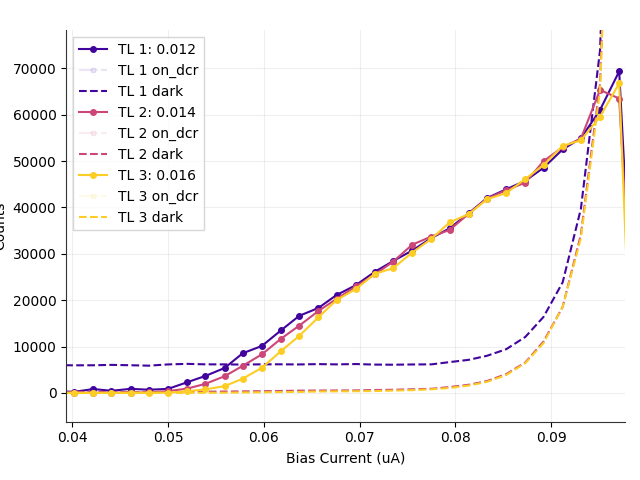

Values plotted in this chart, from the file beside it:
# metadata, value
mode, qcl
fudge_factor, 1
cycles, 1
cycles_completed, 1
integration_time, 2
on_start, 0.1
on_stop, 0.95
on_dcr_start, 1.2
on_dcr_stop, 1.2
off_start, 1.2
off_stop, 15
Bias_Current, Counts_TL1(0.012), Counts_TL2(0.014), Counts_TL3(0.016), CountsOnDcr_TL1(0.012), CountsOnDcr_TL2(0.014), CountsOnDcr_TL3(0.016), DCounts_TL1(0.012), DCounts_TL2(0.014), DCounts_TL3(0.016), ClicksOn_TL1(0.012), ClicksOn_TL2(0.014), ClicksOn_TL3(0.016), ClicksOnDcr_TL1(0.012), ClicksOnDcr_TL2(0.014), ClicksOnDcr_TL3(0.016), ClicksOff_TL1(0.012), ClicksOff_TL2(0.014), ClicksOff_TL3(0.016)
0.0245, -42.77, 35.1, -1.208, , , , 5925, 219.8, 1.208, 600.0, 26.0, 0.0, 0.0, 0.0, 0.0, 9812, 364.0, 2.0
0.0265, 507.8, 21.99, 4.973, , , , 5737, 203.5, 4.831, 637.0, 23.0, 1.0, 0.0, 0.0, 0.0, 9501, 337.0, 8.0
0.0284, -287.1, -48.91, 35.59, , , , 6101, 215.6, 3.623, 593.0, 17.0, 4.0, 0.0, 0.0, 0.0, 10103, 357.0, 6.0
0.0304, 464.5, -44.97, -1.812, , , , 6006, 192, 1.812, 660.0, 15.0, 0.0, 0.0, 0.0, 0.0, 9946, 318.0, 3.0
0.0324, 83.19, 57.76, -3.623, , , , 5740, 177.5, 3.623, 594.0, 24.0, 0.0, 0.0, 0.0, 0.0, 9506, 294.0, 6.0
0.0343, -262, -19.79, 2.558, , , , 5723, 196.3, 7.246, 557.0, 18.0, 1.0, 0.0, 0.0, 0.0, 9477, 325.0, 12.0
0.0363, 327.3, 60.28, -24.15, , , , 6006, 224, 24.15, 646.0, 29.0, 0.0, 0.0, 0.0, 0.0, 9946, 371.0, 40.0
0.0382, 365.6, -0.2131, -0.6039, , , , 5987, 235.5, 0.6039, 648.0, 24.0, 0.0, 0.0, 0.0, 0.0, 9915, 390.0, 1.0
0.0402, 232.2, 49.59, -2.415, , , , 5954, 205.3, 2.415, 631.0, 26.0, 0.0, 0.0, 0.0, 0.0, 9860, 340.0, 4.0
0.0422, 840.2, 0.4263, 4.369, , , , 5964, 195.7, 5.435, 694.0, 20.0, 1.0, 0.0, 0.0, 0.0, 9876, 324.0, 9.0
0.0441, 462.1, 56.55, 6.181, , , , 6048, 178.7, 3.623, 664.0, 24.0, 1.0, 0.0, 0.0, 0.0, 10015, 296.0, 6.0
0.0461, 883.7, 81.73, 33.78, , , , 5969, 183, 5.435, 699.0, 27.0, 4.0, 0.0, 0.0, 0.0, 9885, 303.0, 9.0
0.048, 691.2, 111.4, 41.17, , , , 5877, 202.3, 7.85, 670.0, 32.0, 5.0, 0.0, 0.0, 0.0, 9733, 335.0, 13.0
0.05, 871.7, 382.1, 58.97, , , , 6148, 235.5, 9.662, 716.0, 63.0, 7.0, 0.0, 0.0, 0.0, 10181, 390.0, 16.0
0.052, 2301, 933.4, 346.4, , , , 6268, 223.4, 16.3, 874.0, 118.0, 37.0, 0.0, 0.0, 0.0, 10380, 370.0, 27.0
0.0539, 3659, 1962, 777.5, , , , 6165, 272.9, 36.23, 1002, 228.0, 83.0, 0.0, 0.0, 0.0, 10209, 452.0, 60.0
0.0559, 5366, 3590, 1453, , , , 6154, 302.5, 47.1, 1175, 397.0, 153.0, 0.0, 0.0, 0.0, 10191, 501.0, 78.0
0.0578, 8554, 5841, 3075, , , , 6113, 335.1, 101.4, 1496, 630.0, 324.0, 0.0, 0.0, 0.0, 10123, 555.0, 168.0
0.0598, 10126, 8316, 5412, , , , 6168, 379.8, 137.1, 1662, 887.0, 566.0, 0.0, 0.0, 0.0, 10214, 629.0, 227.0
0.0618, 13496, 11692, 9039, , , , 6171, 416.1, 186, 2006, 1235, 941.0, 0.0, 0.0, 0.0, 10219, 689.0, 308.0
0.0637, 16622, 14506, 12293, , , , 6143, 494, 226.4, 2322, 1530, 1277, 0.0, 0.0, 0.0, 10172, 818.0, 375.0
0.0657, 18317, 17655, 16306, , , , 6213, 521.1, 321.3, 2502, 1854, 1696, 0.0, 0.0, 0.0, 10288, 863.0, 532.0
0.0676, 21117, 20294, 20033, , , , 6158, 529.6, 340, 2782, 2124, 2078, 0.0, 0.0, 0.0, 10197, 877.0, 563.0
0.0696, 23215, 22954, 22384, , , , 6226, 546.5, 370.8, 3003, 2397, 2321, 0.0, 0.0, 0.0, 10311, 905.0, 614.0
0.0716, 26135, 25575, 25685, , , , 6111, 631, 413, 3289, 2673, 2662, 0.0, 0.0, 0.0, 10119, 1045, 684.0
0.0735, 28426, 28293, 26891, , , , 6083, 687.2, 501.2, 3520, 2956, 2794, 0.0, 0.0, 0.0, 10074, 1138, 830.0
0.0755, 30718, 31969, 30271, , , , 6135, 786.2, 601.4, 3759, 3341, 3149, 0.0, 0.0, 0.0, 10160, 1302, 996.0
0.0775, 33387, 33721, 33235, , , , 6162, 896.7, 785, 4034, 3531, 3470, 0.0, 0.0, 0.0, 10204, 1485, 1300
0.0794, 35502, 35139, 36774, , , , 6646, 1272, 1069, 4299, 3714, 3860, 0.0, 0.0, 0.0, 11005, 2107, 1771
0.0814, 38751, 38648, 38568, , , , 7141, 1764, 1599, 4681, 4122, 4097, 0.0, 0.0, 0.0, 11825, 2921, 2648
0.0833, 42010, 41903, 41759, , , , 8010, 2558, 2388, 5102, 4535, 4503, 0.0, 0.0, 0.0, 13264, 4236, 3954
0.0853, 43896, 43691, 43076, , , , 9418, 4054, 3856, 5438, 4870, 4787, 0.0, 0.0, 0.0, 15596, 6714, 6385
0.0873, 45735, 45341, 46122, , , , 12069, 6571, 6417, 5896, 5295, 5359, 0.0, 0.0, 0.0, 19986, 10882, 10627
0.0892, 48545, 49963, 49112, , , , 16386, 11066, 10751, 6623, 6225, 6106, 0.0, 0.0, 0.0, 27136, 18326, 17803
0.0912, 52506, 52979, 53270, , , , 23847, 18551, 18553, 7788, 7296, 7326, 0.0, 0.0, 0.0, 39490, 30720, 30724
0.0931, 54898, 54817, 54453, , , , 39681, 34104, 33371, 9647, 9070, 8958, 0.0, 0.0, 0.0, 65711, 56477, 55262
0.0951, 61005, 65322, 59561, , , , 73818, 66629, 65272, 13752, 13459, 12733, 0.0, 0.0, 0.0, 122243, 110338, 108091
0.0971, 69324, 63468, 66711, , , , 188421, 178611, 174338, 26290, 24692, 24587, 0.0, 0.0, 0.0, 312025, 295779, 288703
0.099, -4932, -7052, -29688, , , , 965187, 936748, 881688, 97946, 94829, 86904, 0.0, 0.0, 0.0, 1598349, 1551254, 1460076
0.101, -105283, -97403, -122248, , , , 2421508, 2248286, 2047101, 236255, 219390, 196335, 0.0, 0.0, 0.0, 4010018, 3723161, 3389999
0.1029, -33759, -47873, -34835, , , , 2821318, 2578275, 2291443, 284331, 258101, 230174, 0.0, 0.0, 0.0, 4672103, 4269623, 3794630
0.1049, -41480, -25156, 1102, , , , 3030529, 2702391, 2338084, 304883, 273078, 238597, 0.0, 0.0, 0.0, 5018556, 4475160, 3871867
0.1069, -22672, -15950, 24943, , , , 3143740, 2739215, 2299518, 318349, 277773, 237095, 0.0, 0.0, 0.0, 5206034, 4536140, 3808001
0.1088, -16346, -123.4, 7146, , , , 3203111, 2709731, 2208393, 325050, 276380, 225985, 0.0, 0.0, 0.0, 5304352, 4487315, 3657099
0.1078, -18912, -9177, 5709, , , , 3179539, 2732893, 2260565, 322384, 277819, 231160, 0.0, 0.0, 0.0, 5265317, 4525670, 3743496
